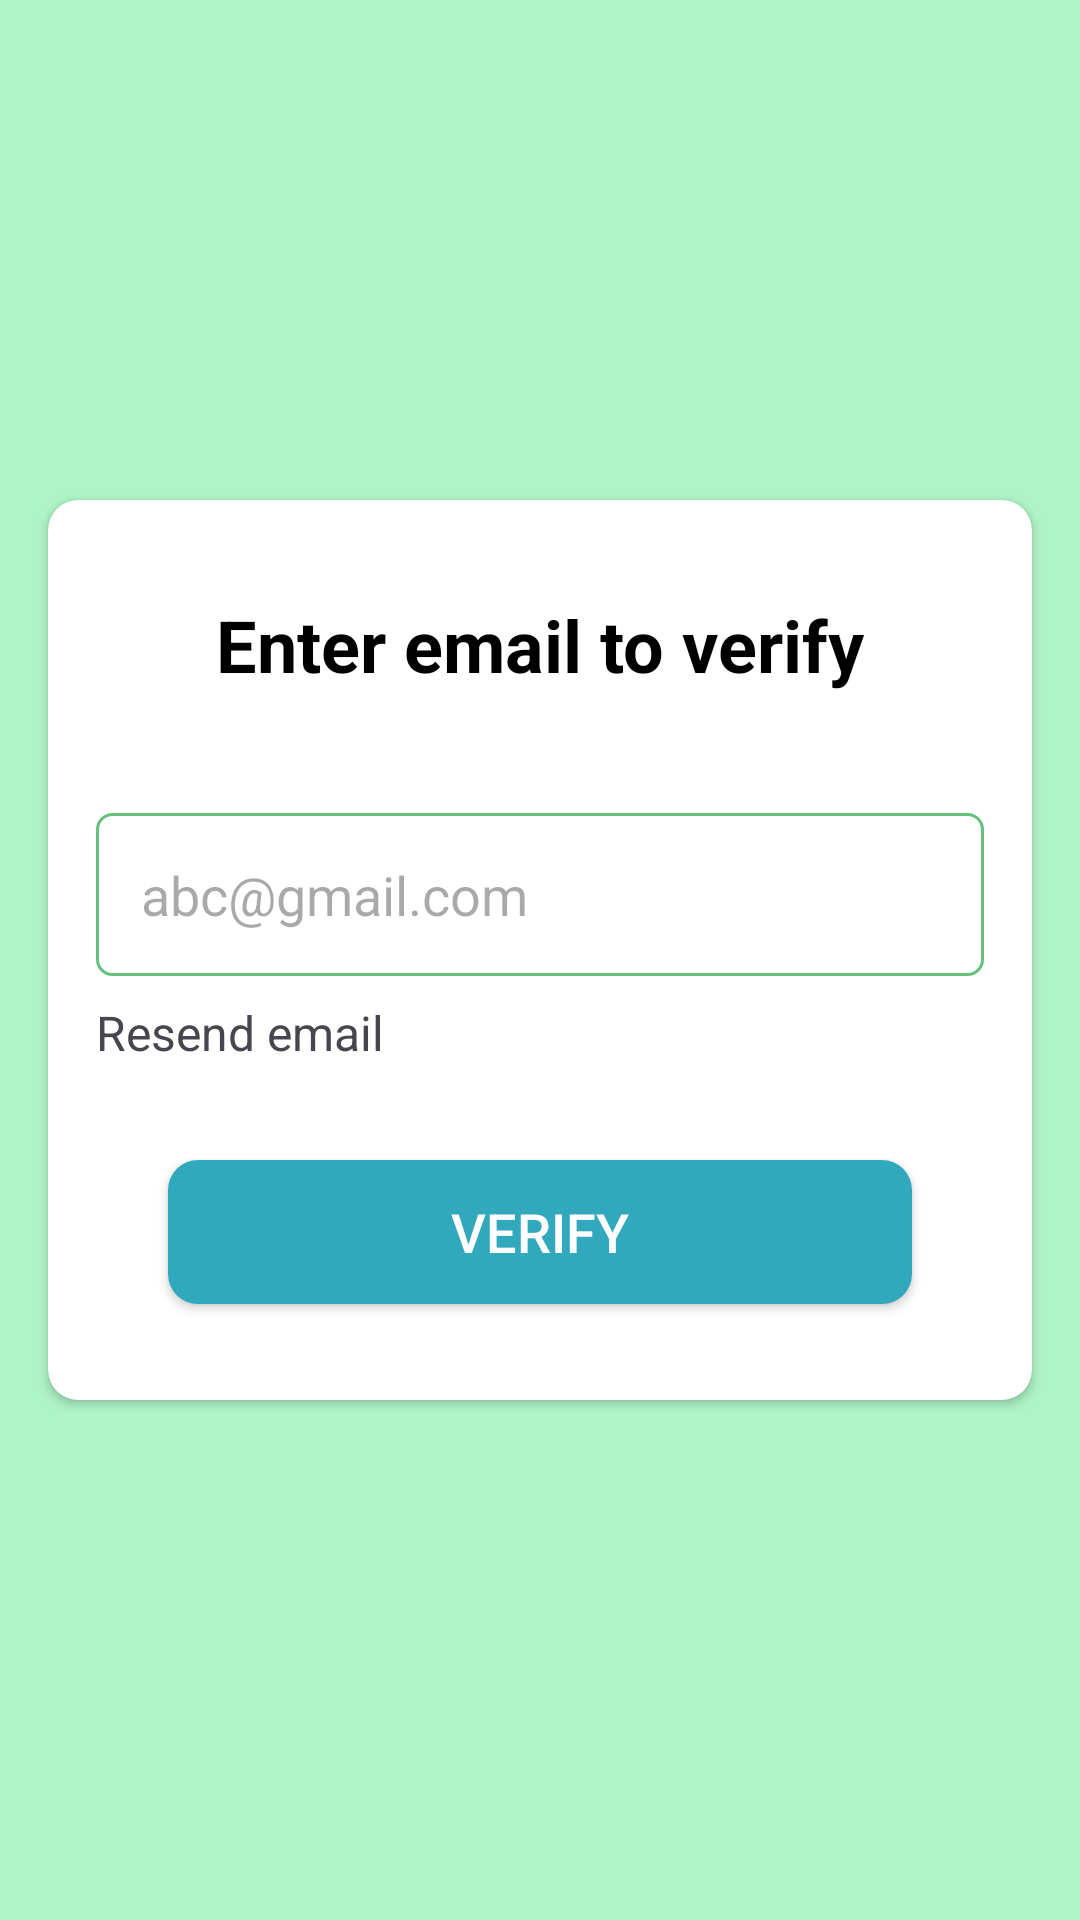

Produce the Android XML layout that renders to this screen, including the resource entries it uses.
<!-- AndroidManifest.xml: application theme Theme.WasteMatePro -->
<!-- res/layout/activity_verify.xml -->
<?xml version="1.0" encoding="utf-8"?>
<androidx.constraintlayout.widget.ConstraintLayout xmlns:android="http://schemas.android.com/apk/res/android"
    xmlns:app="http://schemas.android.com/apk/res-auto"
    xmlns:tools="http://schemas.android.com/tools"
    android:layout_width="match_parent"
    android:layout_height="match_parent"
    android:background="@color/palegreen"
    android:backgroundTint="@color/palegreen"
    tools:context=".VerifyActivity">

    <androidx.cardview.widget.CardView
        android:layout_width="match_parent"
        android:layout_height="300dp"
        android:layout_marginStart="16dp"
        android:layout_marginTop="212dp"
        android:layout_marginEnd="16dp"
        android:layout_marginBottom="219dp"
        app:cardCornerRadius="10dp"
        app:layout_constraintBottom_toBottomOf="parent"
        app:layout_constraintEnd_toEndOf="parent"
        app:layout_constraintHorizontal_bias="0.0"
        app:layout_constraintStart_toStartOf="parent"
        app:layout_constraintTop_toTopOf="parent">

        <androidx.constraintlayout.widget.ConstraintLayout
            android:id="@+id/CVVerify"
            android:layout_width="match_parent"
            android:layout_height="match_parent">

            <TextView
                android:id="@+id/TVVerifyTitle"
                android:layout_width="wrap_content"
                android:layout_height="wrap_content"
                android:layout_marginTop="32dp"
                android:text="Enter email to verify"
                android:textColor="@color/black"
                android:textSize="24sp"
                android:textStyle="bold"
                app:layout_constraintEnd_toEndOf="parent"
                app:layout_constraintStart_toStartOf="parent"
                app:layout_constraintTop_toTopOf="parent" />

            <EditText
                android:id="@+id/ETCode"
                android:layout_width="0dp"
                android:layout_height="wrap_content"
                android:layout_marginStart="16dp"
                android:layout_marginTop="40dp"
                android:layout_marginEnd="16dp"
                android:background="@drawable/edit_background"
                android:ems="10"
                android:hint="abc@gmail.com"
                android:inputType="text"
                android:padding="15dp"
                android:textColor="#80000000"
                app:layout_constraintEnd_toEndOf="parent"
                app:layout_constraintStart_toStartOf="parent"
                app:layout_constraintTop_toBottomOf="@+id/TVVerifyTitle" />

            <TextView
                android:id="@+id/TVResendCode"
                android:layout_width="wrap_content"
                android:layout_height="wrap_content"
                android:layout_marginStart="16dp"
                android:layout_marginTop="8dp"
                android:text="Resend email"
                android:textSize="16sp"
                app:layout_constraintStart_toStartOf="parent"
                app:layout_constraintTop_toBottomOf="@+id/ETCode" />

            <Button
                android:id="@+id/BtnVerify"
                android:layout_width="0dp"
                android:layout_height="wrap_content"
                android:layout_marginStart="40dp"
                android:layout_marginEnd="40dp"
                android:layout_marginBottom="32dp"
                android:background="@drawable/btn_background"
                android:text="VERIFY"
                android:textColor="#FFFFFF"
                android:textSize="18sp"
                app:layout_constraintBottom_toBottomOf="parent"
                app:layout_constraintEnd_toEndOf="parent"
                app:layout_constraintStart_toStartOf="parent" />

        </androidx.constraintlayout.widget.ConstraintLayout>
    </androidx.cardview.widget.CardView>

</androidx.constraintlayout.widget.ConstraintLayout>
<!-- resources referenced by this layout -->
<resources>
  <color name="black">#FF000000</color>
  <color name="palegreen">#AFF4C6</color>
  <!-- drawable btn_background (drawable) -->
  <?xml version="1.0" encoding="utf-8"?>
  <shape xmlns:android="http://schemas.android.com/apk/res/android">
  
      <solid
          android:color="@color/background"/>
      <corners
          android:radius="10dp"/>
  </shape>
  <!-- drawable edit_background (drawable) -->
  <?xml version="1.0" encoding="utf-8"?>
  <shape xmlns:android="http://schemas.android.com/apk/res/android">
      <stroke
          android:color="@color/toolBackground"
          android:width="1dp"/>
      <corners
          android:radius="5dp"/>
  
  </shape>
  <style name="Theme.WasteMatePro" parent="Base.Theme.WasteMatePro" />
  <color name="background">#31A8BC</color>
  <color name="toolBackground">#66C17F</color>
  <style name="Base.Theme.WasteMatePro" parent="Theme.Material3.DayNight.NoActionBar">
          
          <item name="colorPrimary">@color/toolBackground</item>
      </style>
</resources>
